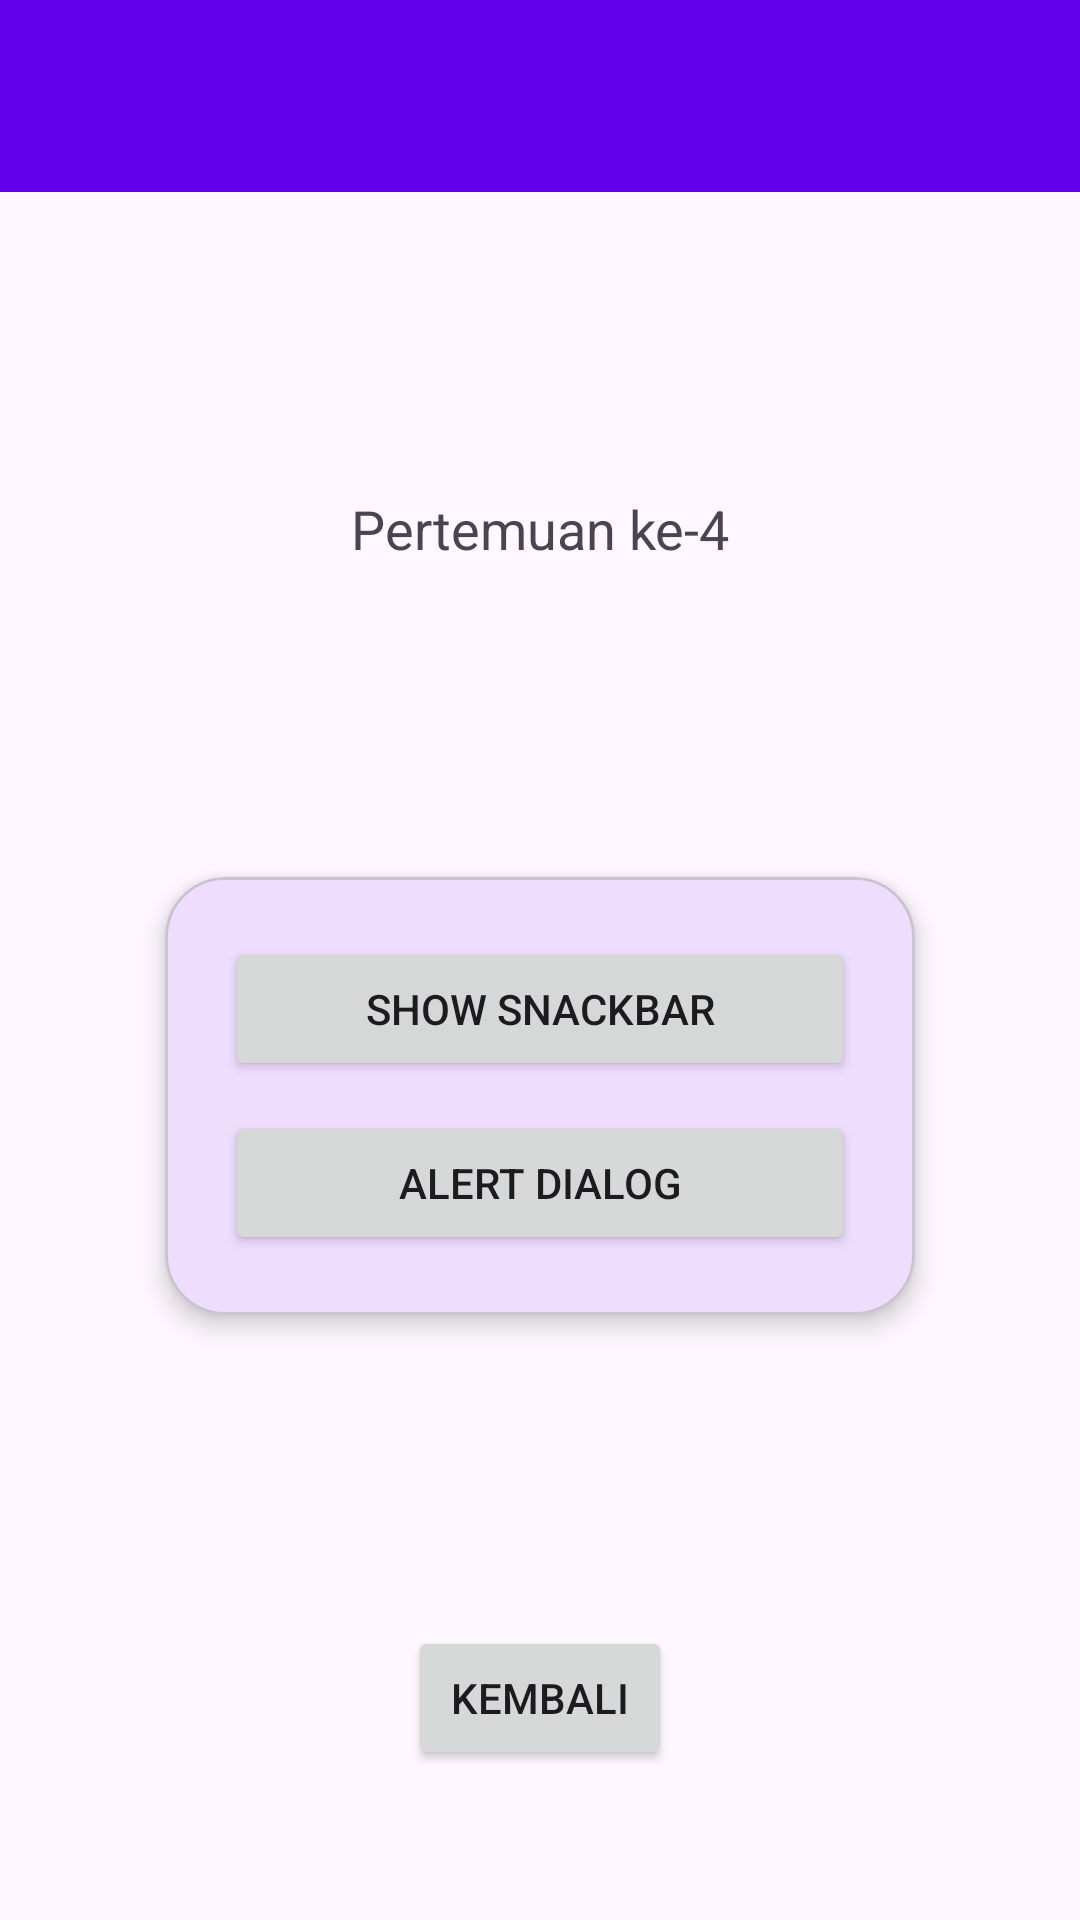

Here is an Android app screen rendered from its layout file. Give the layout XML and the strings, colors and styles it references.
<!-- AndroidManifest.xml: application theme Theme.CobaApps -->
<!-- res/layout/activity_fourth.xml -->
<?xml version="1.0" encoding="utf-8"?>
<androidx.constraintlayout.widget.ConstraintLayout xmlns:android="http://schemas.android.com/apk/res/android"
    xmlns:app="http://schemas.android.com/apk/res-auto"
    xmlns:tools="http://schemas.android.com/tools"
    android:id="@+id/main"
    android:layout_width="match_parent"
    android:layout_height="match_parent"
    tools:context=".pertemuan_4.FourthActivity">

    <androidx.appcompat.widget.Toolbar
        android:id="@+id/toolbar"
        android:layout_width="match_parent"
        android:layout_height="?attr/actionBarSize"
        android:background="?attr/colorPrimary"
        app:titleTextColor="@android:color/white"
        app:layout_constraintTop_toTopOf="parent" />

    <TextView
        android:id="@+id/textView2"
        android:layout_width="wrap_content"
        android:layout_height="wrap_content"
        android:layout_marginTop="100dp"
        android:text="Pertemuan ke-4"
        android:textSize="18sp"
        app:layout_constraintEnd_toEndOf="parent"
        app:layout_constraintStart_toStartOf="parent"
        app:layout_constraintTop_toBottomOf="@+id/toolbar" />

    <com.google.android.material.card.MaterialCardView
        android:id="@+id/cardView"
        android:layout_width="250dp"
        android:layout_height="wrap_content"
        app:cardCornerRadius="20dp"
        app:cardElevation="5dp"
        app:layout_constraintBottom_toTopOf="@+id/btnKembali"
        app:layout_constraintEnd_toEndOf="parent"
        app:layout_constraintStart_toStartOf="parent"
        app:layout_constraintTop_toBottomOf="@+id/textView2">

        <LinearLayout
            android:layout_width="match_parent"
            android:layout_height="wrap_content"
            android:orientation="vertical"
            android:padding="20dp">

            <Button
                android:id="@+id/btnShowSnackbar"
                android:layout_width="match_parent"
                android:layout_height="wrap_content"
                android:text="Show SnackBar" />

            <Button
                android:id="@+id/btnShowAlertDialog"
                android:layout_width="match_parent"
                android:layout_height="wrap_content"
                android:layout_marginTop="10dp"
                android:text="Alert Dialog" />

        </LinearLayout>
    </com.google.android.material.card.MaterialCardView>

    <Button
        android:id="@+id/btnKembali"
        android:layout_width="wrap_content"
        android:layout_height="wrap_content"
        android:layout_marginBottom="50dp"
        android:text="Kembali"
        app:layout_constraintBottom_toBottomOf="parent"
        app:layout_constraintEnd_toEndOf="parent"
        app:layout_constraintStart_toStartOf="parent" />

</androidx.constraintlayout.widget.ConstraintLayout>
<!-- resources referenced by this layout -->
<resources>
  <style name="Theme.CobaApps" parent="Base.Theme.CobaApps" />
  <style name="Base.Theme.CobaApps" parent="Theme.Material3.DayNight.NoActionBar">
          <item name="colorPrimary">@color/purple_500</item>
          <item name="colorOnPrimary">@color/white</item>
          <item name="android:statusBarColor">?attr/colorPrimary</item>
      </style>
  <color name="purple_500">#FF6200EE</color>
  <color name="white">#FFFFFFFF</color>
</resources>
